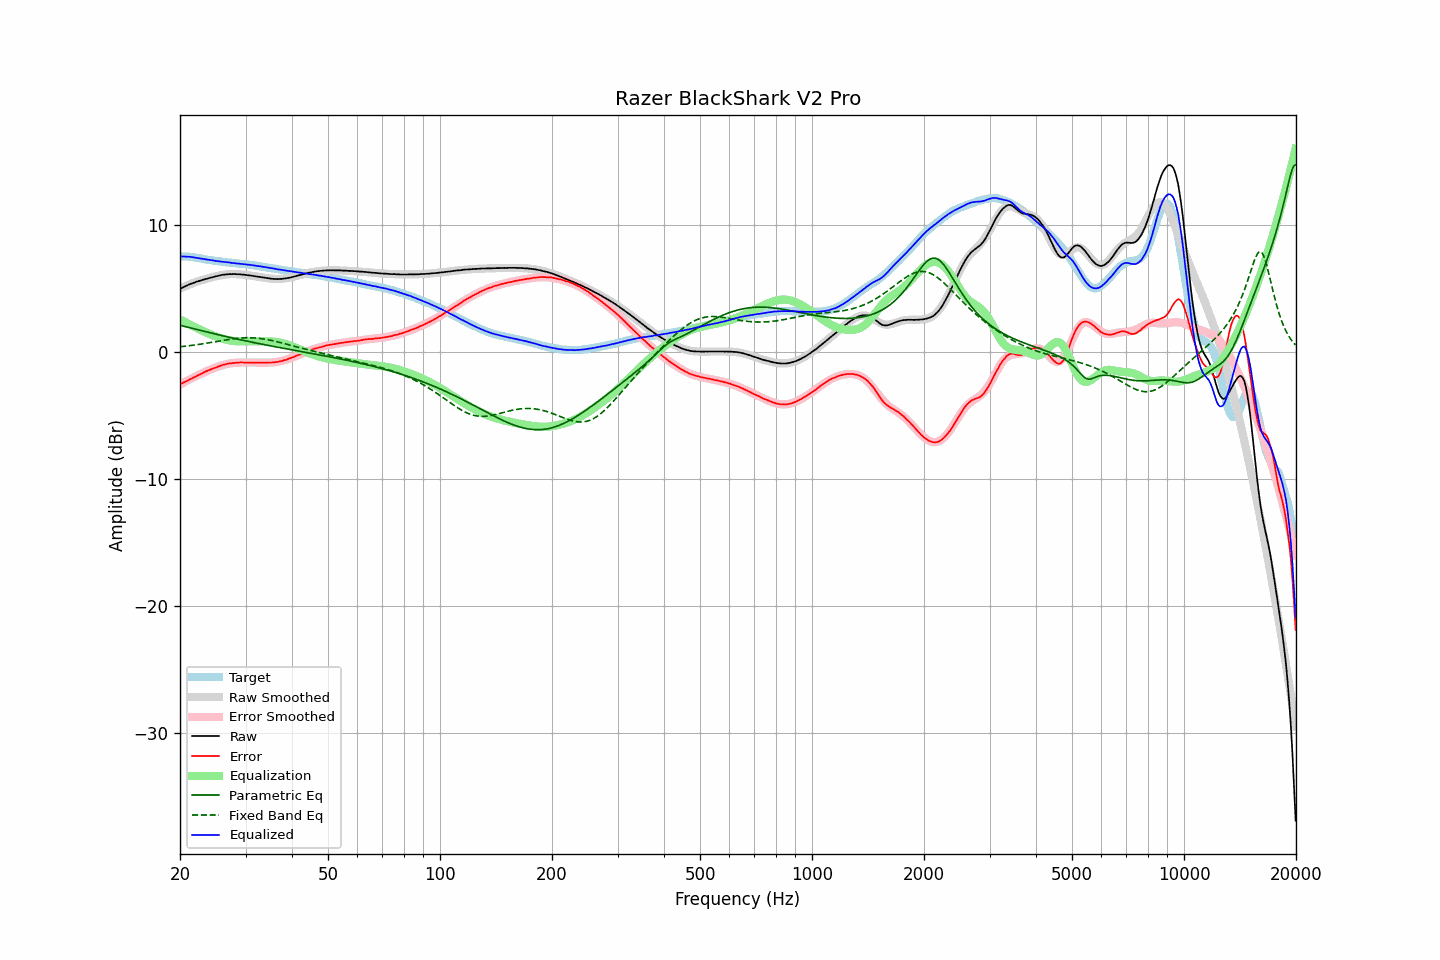

Values plotted in this chart, from the file beside it:
frequency, raw, error, smoothed, error_smoothed, equalization, parametric_eq, fixed_band_eq, equalized_raw, equalized_smoothed, target
20.00, 4.98, -2.54, 4.98, -2.56, 2.56, 2.10, 0.41, 7.53, 7.54, 7.52
20.20, 5.04, -2.48, 5.04, -2.49, 2.49, 2.07, 0.42, 7.53, 7.53, 7.52
20.40, 5.10, -2.42, 5.10, -2.42, 2.42, 2.04, 0.44, 7.52, 7.53, 7.52
20.61, 5.16, -2.36, 5.16, -2.36, 2.36, 2.01, 0.45, 7.51, 7.52, 7.52
20.81, 5.22, -2.30, 5.22, -2.29, 2.29, 1.97, 0.46, 7.51, 7.51, 7.52
21.02, 5.28, -2.24, 5.27, -2.23, 2.23, 1.94, 0.48, 7.50, 7.50, 7.52
21.23, 5.34, -2.16, 5.32, -2.16, 2.16, 1.91, 0.50, 7.50, 7.48, 7.50
21.44, 5.38, -2.11, 5.37, -2.10, 2.10, 1.88, 0.51, 7.48, 7.47, 7.49
21.66, 5.43, -2.04, 5.42, -2.04, 2.04, 1.85, 0.53, 7.46, 7.46, 7.47
21.87, 5.47, -1.98, 5.47, -1.97, 1.97, 1.82, 0.55, 7.44, 7.44, 7.45
22.09, 5.52, -1.92, 5.51, -1.91, 1.91, 1.78, 0.56, 7.43, 7.43, 7.44
22.31, 5.56, -1.85, 5.56, -1.85, 1.85, 1.75, 0.58, 7.41, 7.41, 7.41
22.54, 5.60, -1.79, 5.60, -1.79, 1.79, 1.72, 0.60, 7.39, 7.39, 7.39
22.76, 5.64, -1.73, 5.64, -1.73, 1.73, 1.69, 0.62, 7.36, 7.36, 7.37
22.99, 5.68, -1.66, 5.68, -1.67, 1.67, 1.66, 0.64, 7.34, 7.34, 7.34
23.22, 5.71, -1.60, 5.71, -1.61, 1.61, 1.63, 0.66, 7.31, 7.32, 7.31
23.45, 5.75, -1.53, 5.75, -1.55, 1.55, 1.59, 0.68, 7.30, 7.30, 7.28
23.69, 5.78, -1.49, 5.78, -1.49, 1.49, 1.56, 0.70, 7.27, 7.28, 7.27
23.92, 5.82, -1.43, 5.82, -1.44, 1.44, 1.53, 0.72, 7.25, 7.26, 7.25
24.16, 5.86, -1.38, 5.85, -1.38, 1.38, 1.50, 0.74, 7.24, 7.24, 7.24
24.40, 5.88, -1.34, 5.89, -1.33, 1.33, 1.47, 0.76, 7.21, 7.22, 7.22
24.65, 5.92, -1.28, 5.92, -1.28, 1.28, 1.44, 0.79, 7.19, 7.20, 7.20
24.89, 5.95, -1.23, 5.95, -1.23, 1.23, 1.41, 0.81, 7.18, 7.18, 7.18
25.14, 5.98, -1.19, 5.98, -1.18, 1.18, 1.38, 0.83, 7.16, 7.16, 7.17
25.39, 6.01, -1.14, 6.01, -1.14, 1.14, 1.35, 0.85, 7.15, 7.15, 7.15
25.65, 6.04, -1.10, 6.04, -1.10, 1.10, 1.32, 0.87, 7.13, 7.13, 7.14
25.91, 6.07, -1.04, 6.06, -1.06, 1.06, 1.29, 0.89, 7.12, 7.12, 7.11
26.16, 6.09, -1.01, 6.08, -1.02, 1.02, 1.26, 0.92, 7.11, 7.10, 7.10
26.43, 6.10, -0.99, 6.10, -0.99, 0.99, 1.23, 0.94, 7.09, 7.08, 7.09
26.69, 6.12, -0.94, 6.11, -0.96, 0.96, 1.20, 0.96, 7.08, 7.07, 7.06
26.96, 6.13, -0.92, 6.12, -0.93, 0.93, 1.17, 0.98, 7.06, 7.05, 7.05
27.23, 6.14, -0.90, 6.13, -0.91, 0.91, 1.14, 1.00, 7.04, 7.04, 7.04
27.50, 6.13, -0.90, 6.14, -0.89, 0.89, 1.12, 1.02, 7.02, 7.02, 7.03
27.77, 6.14, -0.87, 6.14, -0.87, 0.87, 1.09, 1.03, 7.01, 7.01, 7.01
28.05, 6.14, -0.86, 6.14, -0.86, 0.86, 1.06, 1.05, 7.00, 7.00, 7.00
28.33, 6.13, -0.85, 6.13, -0.85, 0.85, 1.03, 1.06, 6.98, 6.98, 6.98
28.62, 6.13, -0.84, 6.13, -0.84, 0.84, 1.00, 1.08, 6.97, 6.97, 6.97
28.90, 6.12, -0.83, 6.12, -0.84, 0.84, 0.98, 1.09, 6.96, 6.96, 6.95
29.19, 6.11, -0.82, 6.11, -0.83, 0.83, 0.95, 1.10, 6.94, 6.94, 6.93
29.48, 6.10, -0.83, 6.10, -0.83, 0.83, 0.92, 1.11, 6.93, 6.93, 6.93
29.78, 6.09, -0.83, 6.08, -0.83, 0.83, 0.90, 1.11, 6.92, 6.92, 6.92
30.08, 6.07, -0.84, 6.07, -0.83, 0.83, 0.87, 1.12, 6.90, 6.90, 6.91
30.38, 6.05, -0.84, 6.05, -0.83, 0.83, 0.84, 1.12, 6.88, 6.89, 6.89
30.68, 6.04, -0.84, 6.04, -0.83, 0.83, 0.82, 1.12, 6.87, 6.87, 6.88
30.99, 6.02, -0.83, 6.02, -0.84, 0.84, 0.79, 1.12, 6.86, 6.86, 6.85
31.30, 6.00, -0.84, 6.00, -0.84, 0.84, 0.76, 1.12, 6.84, 6.84, 6.84
31.61, 5.98, -0.85, 5.98, -0.84, 0.84, 0.74, 1.11, 6.82, 6.82, 6.83
31.93, 5.96, -0.85, 5.96, -0.84, 0.84, 0.71, 1.10, 6.80, 6.80, 6.81
32.24, 5.94, -0.84, 5.94, -0.85, 0.85, 0.69, 1.09, 6.78, 6.78, 6.78
32.57, 5.92, -0.84, 5.92, -0.85, 0.85, 0.66, 1.08, 6.76, 6.76, 6.76
32.89, 5.90, -0.85, 5.90, -0.85, 0.85, 0.64, 1.06, 6.74, 6.74, 6.75
33.22, 5.89, -0.83, 5.88, -0.85, 0.85, 0.61, 1.04, 6.74, 6.72, 6.72
33.55, 5.86, -0.85, 5.86, -0.85, 0.85, 0.59, 1.03, 6.70, 6.70, 6.71
33.89, 5.84, -0.84, 5.84, -0.85, 0.85, 0.56, 1.00, 6.68, 6.68, 6.68
34.23, 5.82, -0.84, 5.82, -0.84, 0.84, 0.54, 0.98, 6.66, 6.66, 6.66
34.57, 5.81, -0.83, 5.80, -0.84, 0.84, 0.51, 0.96, 6.65, 6.64, 6.64
34.92, 5.79, -0.83, 5.79, -0.83, 0.83, 0.49, 0.93, 6.62, 6.62, 6.62
35.27, 5.77, -0.83, 5.77, -0.83, 0.83, 0.46, 0.90, 6.59, 6.60, 6.60
35.62, 5.76, -0.82, 5.76, -0.82, 0.82, 0.44, 0.88, 6.57, 6.58, 6.58
35.97, 5.75, -0.81, 5.76, -0.80, 0.80, 0.42, 0.85, 6.55, 6.56, 6.56
... 635 more rows
